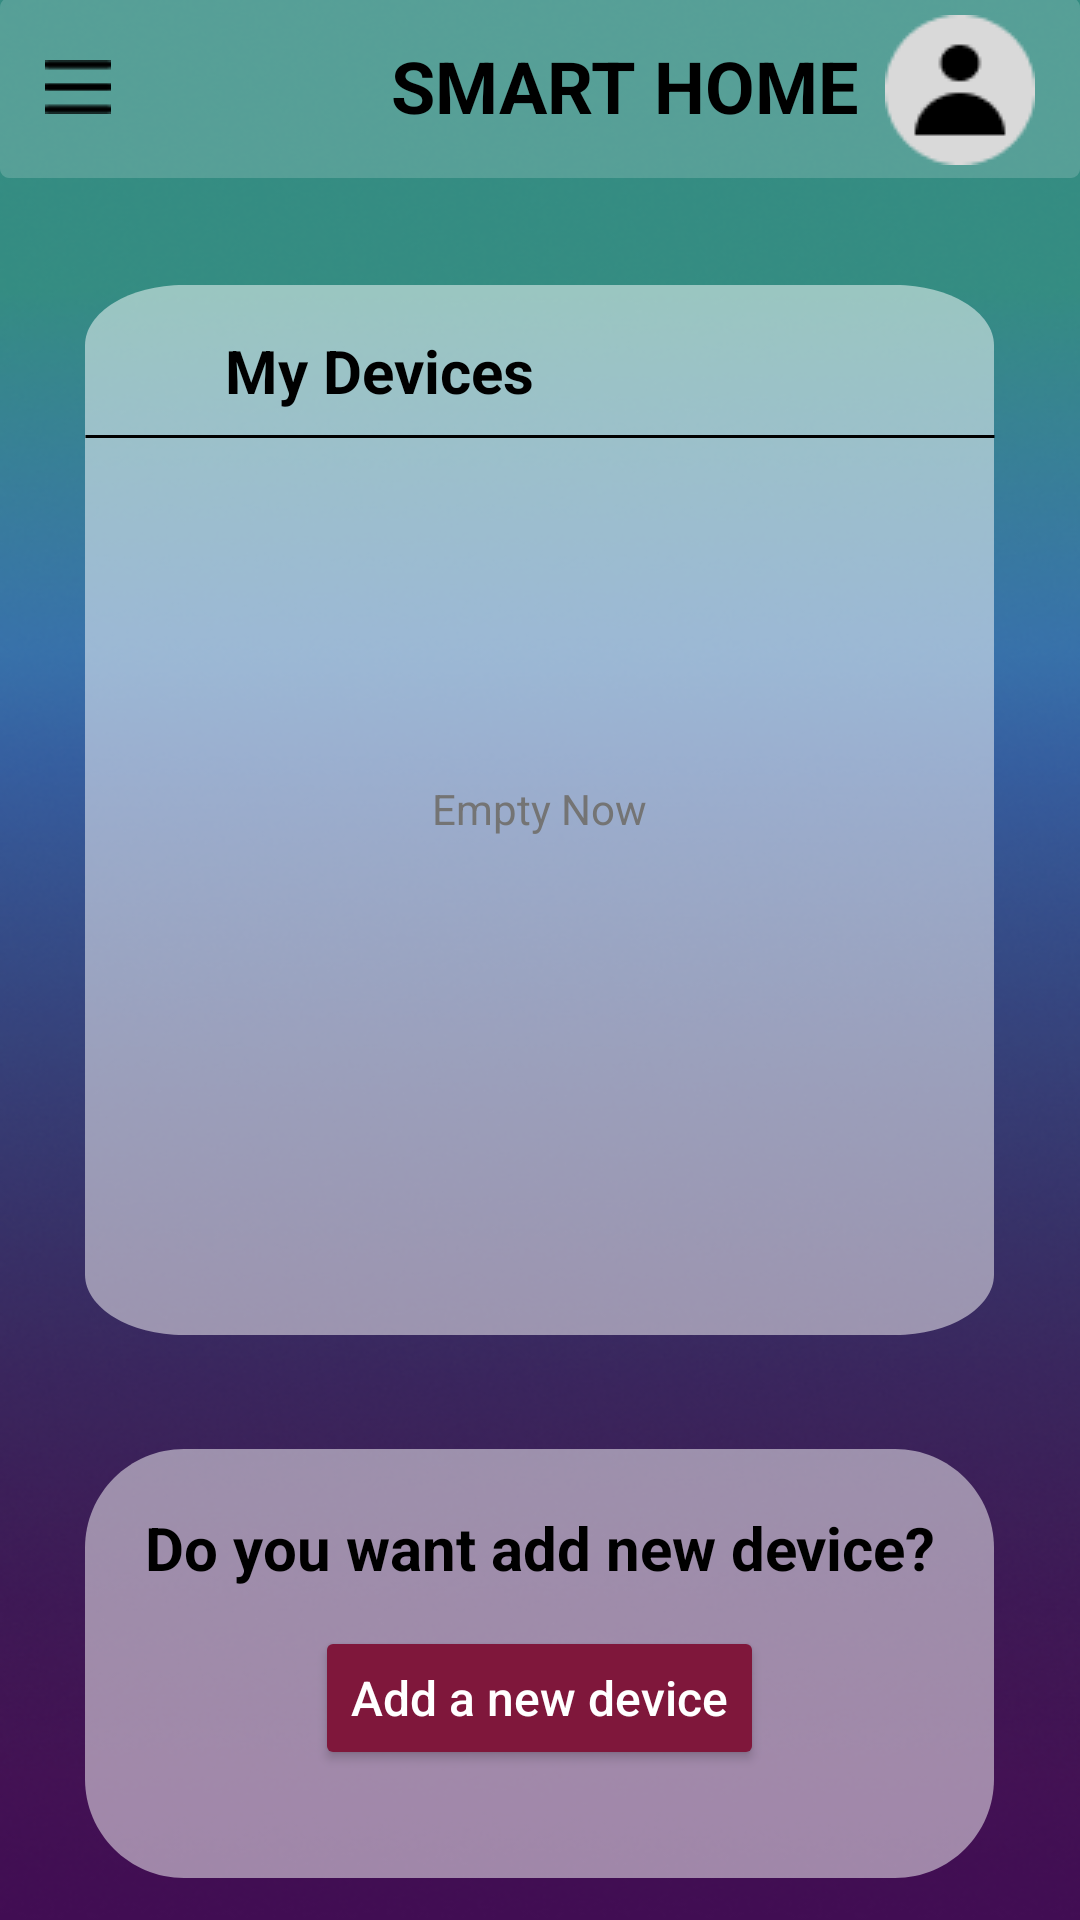

Layout XML and referenced resources for this Android screen:
<!-- AndroidManifest.xml: application theme Theme.SmartHome -->
<!-- res/layout/activity_devices.xml -->
<?xml version="1.0" encoding="utf-8"?>
<android.support.constraint.ConstraintLayout xmlns:android="http://schemas.android.com/apk/res/android"
    xmlns:app="http://schemas.android.com/apk/res-auto"
    xmlns:tools="http://schemas.android.com/tools"
    android:layout_width="match_parent"
    android:layout_height="match_parent"
    tools:context=".Devices">


    <RelativeLayout
        android:id="@+id/animation"
        android:layout_width="match_parent"
        android:layout_height="match_parent"
        android:background="@drawable/animation"
        >

        <View
            android:id="@+id/background_top"
            android:layout_width="match_parent"
            android:layout_height="60dp"
            android:layout_alignParentStart="true"
            android:layout_alignParentTop="true"
            android:layout_marginStart="0dp"
            android:layout_marginTop="-1dp"
            android:background="@drawable/background_2" />

        <ImageView
            android:id="@+id/user"
            android:layout_width="wrap_content"
            android:layout_height="wrap_content"
            android:layout_alignParentEnd="true"
            android:layout_marginTop="5dp"
            android:layout_marginEnd="15dp"
            app:srcCompat="@drawable/user" />

        <TextView
            android:id="@+id/smart_home"
            android:layout_width="wrap_content"
            android:layout_height="57dp"
            android:text="@string/smart_home"
            android:layout_marginStart="130dp"
            android:textAppearance="@style/smart_home_2"
            android:gravity="center_horizontal|center_vertical"
            />

        <ImageButton
            android:layout_width="wrap_content"
            android:layout_height="wrap_content"
            android:src="@drawable/more_option"
            android:layout_marginStart="15dp"
            android:layout_marginTop="20dp"
            android:background="@drawable/more_option"/>

        <View
            android:id="@+id/background"
            android:layout_width="303dp"
            android:layout_height="350dp"
            android:layout_centerHorizontal="true"
            android:layout_marginTop="95dp"
            android:background="@drawable/background"
            />

        <View
            android:id="@+id/line_1"
            android:layout_width="304dp"
            android:layout_height="1dp"
            android:layout_centerHorizontal="true"
            android:layout_alignParentTop="true"
            android:layout_marginTop="145dp"
            android:background="@drawable/line_1"
            />

        <TextView
            android:id="@+id/my_devices"
            android:layout_width="wrap_content"
            android:layout_height="wrap_content"
            android:layout_alignParentStart="true"
            android:layout_alignParentTop="true"
            android:layout_marginStart="75dp"
            android:layout_marginTop="110dp"
            android:gravity="center_horizontal|center_vertical"
            android:text="@string/my_devices"
            android:textAppearance="@style/my_devices" />

        <TextView
            android:id="@+id/empty_now"
            android:layout_width="wrap_content"
            android:layout_height="wrap_content"
            android:layout_centerHorizontal="true"
            android:layout_marginTop="260dp"
            android:text="@string/empty_now"
            android:textAppearance="@style/empty_now"
            android:gravity="center_horizontal|center_vertical"
            />

        <View
            android:id="@+id/background_add"
            android:layout_width="303dp"
            android:layout_height="143dp"
            android:layout_centerHorizontal="true"
            android:layout_alignParentTop="true"
            android:layout_marginTop="483dp"
            android:background="@drawable/background_add"
            />

        <TextView
            android:id="@+id/do_you_want"
            android:layout_width="284dp"
            android:layout_height="46dp"
            android:layout_centerHorizontal="true"
            android:layout_alignParentTop="true"
            android:layout_marginTop="493dp"
            android:text="@string/do_you_want"
            android:textAppearance="@style/do_you_want"
            android:gravity="center_horizontal|center_vertical"
            />

        <Button
            android:id="@+id/add_a_new_device"
            android:layout_width="wrap_content"
            android:layout_height="wrap_content"
            android:layout_alignParentTop="true"
            android:layout_marginTop="542dp"
            android:layout_centerHorizontal="true"
            android:backgroundTint="#7F173B"
            android:text="@string/add_a_new_device"
            android:textAllCaps="false"
            android:textColor="#FFFFFF"
            android:textSize="16sp" />


    </RelativeLayout>

</android.support.constraint.ConstraintLayout>
<!-- resources referenced by this layout -->
<resources>
  <!-- drawable background (drawable) -->
  <vector
      xmlns:android="http://schemas.android.com/apk/res/android"
      xmlns:aapt="http://schemas.android.com/aapt"
      android:width="303dp"
      android:height="573dp"
      android:viewportWidth="303"
      android:viewportHeight="573"
      >
  
      <group>
  
          <clip-path
              android:pathData="M33 0H270C288.225 0 303 14.7746 303 33V540C303 558.225 288.225 573 270 573H33C14.7746 573 0 558.225 0 540V33C0 14.7746 14.7746 0 33 0Z"
              />
  
          <path
              android:pathData="M0 0V573H303V0"
              android:fillColor="#80FFFFFF"
              />
  
      </group>
  
  </vector>
  <!-- drawable background_2 (drawable) -->
  <vector
      xmlns:android="http://schemas.android.com/apk/res/android"
      xmlns:aapt="http://schemas.android.com/aapt"
      android:width="360dp"
      android:height="57dp"
      android:viewportWidth="360"
      android:viewportHeight="57"
      >
  
      <group>
  
          <clip-path
              android:pathData="M3 0H357C358.657 0 360 1.34315 360 3V54C360 55.6569 358.657 57 357 57H3C1.34315 57 0 55.6569 0 54V3C0 1.34315 1.34315 0 3 0Z"
              />
  
          <path
              android:pathData="M0 0V57H360V0"
              android:fillColor="#2BFFFFFF"
              />
  
      </group>
  
  </vector>
  <!-- drawable line_1 (drawable) -->
  <vector
      xmlns:android="http://schemas.android.com/apk/res/android"
      xmlns:aapt="http://schemas.android.com/aapt"
      android:width="304dp"
      android:height="1dp"
      android:viewportWidth="304"
      android:viewportHeight="1"
      >
  
      <group>
  
          <clip-path
              android:pathData="M0.5 0.5H303.5H0.5Z"
              />
  
      </group>
  
      <path
          android:pathData="M0.5 0.5H303.5H0.5Z"
          android:strokeWidth="1"
          android:strokeColor="#000000"
          />
  
  </vector>
  <string name="add_a_new_device">Add a new device</string>
  <string name="do_you_want">Do you want add new device?</string>
  <string name="empty_now">Empty Now</string>
  <string name="my_devices">My Devices</string>
  <string name="smart_home">SMART HOME</string>
  <style name="do_you_want">
  
          <item name="android:textSize">
              20sp
          </item>
  
          <item name="android:textColor">
              #000000
          </item>
  
          <item name="android:textStyle">
              bold
          </item>
      </style>
  <style name="empty_now">
  
          <item name="android:textSize">
              14sp
          </item>
  
          <item name="android:textColor">
              #747474
          </item>
  
      </style>
  <style name="my_devices">
  
          <item name="android:textSize">
              20sp
          </item>
  
          <item name="android:textColor">
              #000000
          </item>
  
          <item name="android:textStyle">
              bold
          </item>
  
      </style>
  <style name="smart_home_2">
  
          <item name="android:textSize">
              24sp
          </item>
  
          <item name="android:textColor">
              #000000
          </item>
  
          <item name="android:textStyle">
              bold
          </item>
  
      </style>
  <style name="Theme.SmartHome" parent="Theme.AppCompat.Light.NoActionBar">
          
          <item name="colorPrimary">@color/purple_500</item>
          <item name="colorPrimaryDark">@color/purple_700</item>
          <item name="colorAccent">@color/teal_200</item>
          
      </style>
  <!-- not gathered from this repository: default colours our renderer supplied (Android Studio template values) -->
  <color name="purple_500">#FF6200EE</color>
  <color name="purple_700">#FF3700B3</color>
  <color name="teal_200">#FF03DAC5</color>
</resources>
